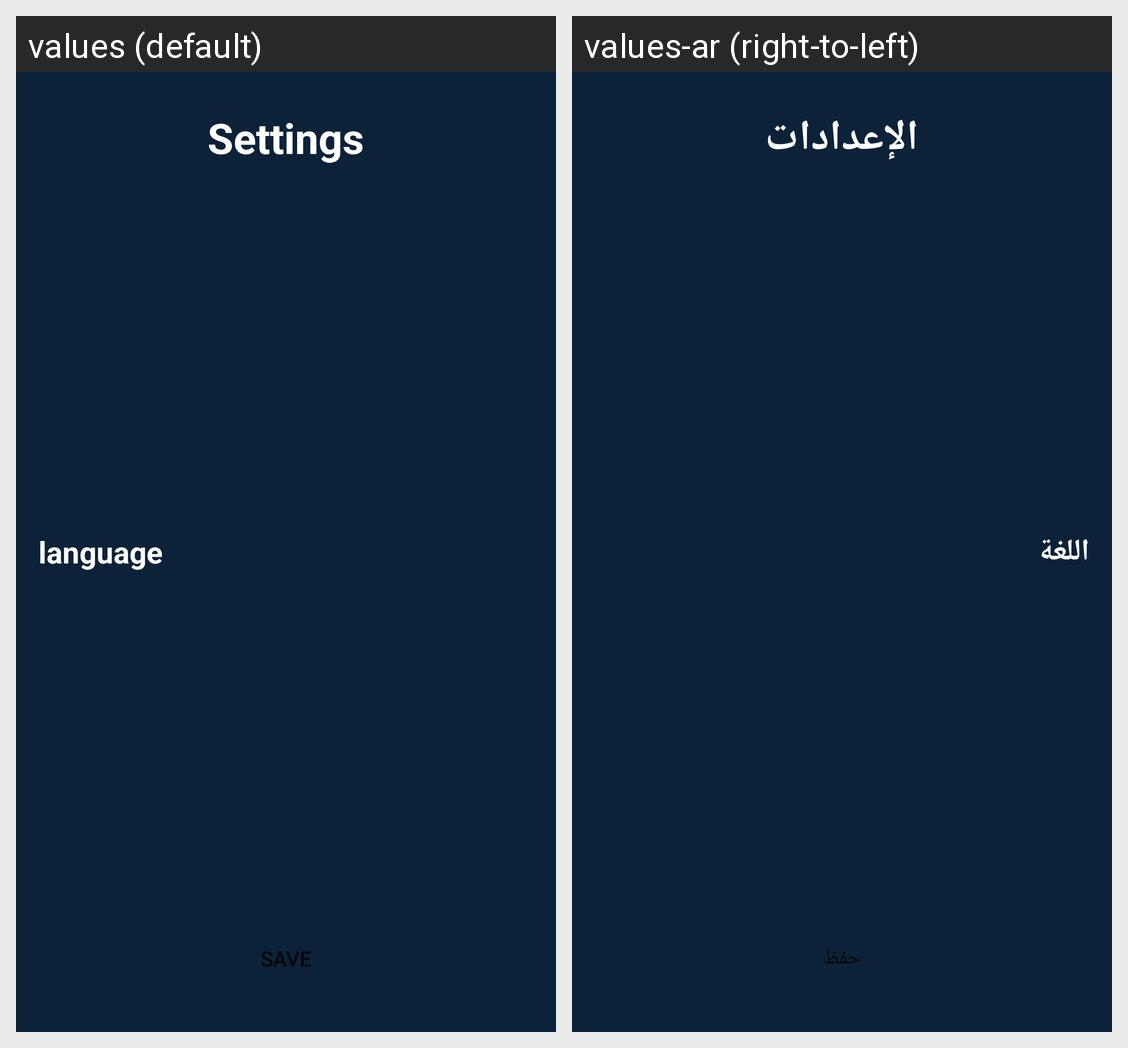

For this localized Android screen grid, give each drawn string resource with its value in every locale shown.
Android screen res/layout/activity_setting_page.xml rendered under 2 locales, left to right: values (default), values-ar (right-to-left). Device: Nexus 5 (rendered at 1080×1920; each locale shown at half size, 540×960, under a caption strip naming it); theme Theme.TourismInJordan.
Strings drawn on this screen, with the default value and each locale's value (text and hints the layout hard-codes, and strings that could not be matched under every locale, appear in the picture but are not listed):

settings
  values: Settings
  values-ar: الإعدادات

language
  values: language
  values-ar: اللغة

save
  values: Save
  values-ar: حفظ
